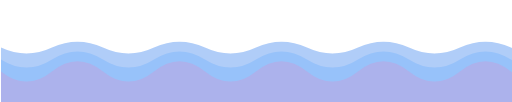
t = 0.00 s
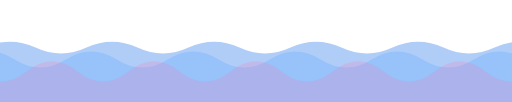
t = 2.25 s
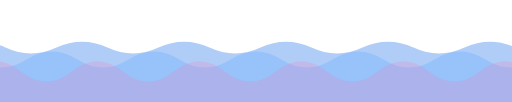
t = 3.25 s
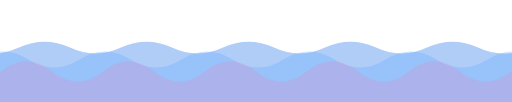
t = 4.50 s
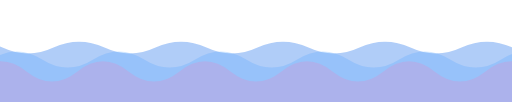
t = 6.75 s
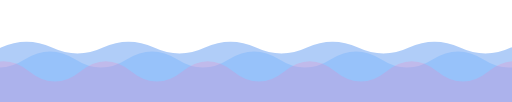
t = 8.50 s

The animated SVG that drew these frames (rendered in a browser with its animation timeline set to each time). Animation: 3 SMIL elements (animateTransform=3); frames cover the first 8.50 s, repeats indefinitely.

<svg xmlns="http://www.w3.org/2000/svg" viewBox="0 0 600 120" width="600" height="120" role="img" aria-label="An animated wave footer"><title>An animated wave footer</title><rect width="600" height="120" fill="none"/><g opacity="0.35"><path d="M0 56 Q 30 70 60 56 Q 90 42 120 56 Q 150 70 180 56 Q 210 42 240 56 Q 270 70 300 56 Q 330 42 360 56 Q 390 70 420 56 Q 450 42 480 56 Q 510 70 540 56 Q 570 42 600 56 Q 630 70 660 56 Q 690 42 720 56 Q 750 70 780 56 Q 810 42 840 56 Q 870 70 900 56 Q 930 42 960 56 Q 990 70 1020 56 Q 1050 42 1080 56 Q 1110 70 1140 56 Q 1170 42 1200 56 L1200 120 L0 120 Z" fill="#1f6feb"/><animateTransform attributeName="transform" type="translate" from="0 0" to="-600 0" dur="17s" repeatCount="indefinite"/></g><g opacity="0.28"><path d="M0 70 Q 30 89 60 70 Q 90 51 120 70 Q 150 89 180 70 Q 210 51 240 70 Q 270 89 300 70 Q 330 51 360 70 Q 390 89 420 70 Q 450 51 480 70 Q 510 89 540 70 Q 570 51 600 70 Q 630 89 660 70 Q 690 51 720 70 Q 750 89 780 70 Q 810 51 840 70 Q 870 89 900 70 Q 930 51 960 70 Q 990 89 1020 70 Q 1050 51 1080 70 Q 1110 89 1140 70 Q 1170 51 1200 70 L1200 120 L0 120 Z" fill="#58a6ff"/><animateTransform attributeName="transform" type="translate" from="0 0" to="-600 0" dur="13s" repeatCount="indefinite"/></g><g opacity="0.22"><path d="M0 84 Q 30 108 60 84 Q 90 60 120 84 Q 150 108 180 84 Q 210 60 240 84 Q 270 108 300 84 Q 330 60 360 84 Q 390 108 420 84 Q 450 60 480 84 Q 510 108 540 84 Q 570 60 600 84 Q 630 108 660 84 Q 690 60 720 84 Q 750 108 780 84 Q 810 60 840 84 Q 870 108 900 84 Q 930 60 960 84 Q 990 108 1020 84 Q 1050 60 1080 84 Q 1110 108 1140 84 Q 1170 60 1200 84 L1200 120 L0 120 Z" fill="#f778ba"/><animateTransform attributeName="transform" type="translate" from="0 0" to="-600 0" dur="9s" repeatCount="indefinite"/></g></svg>
